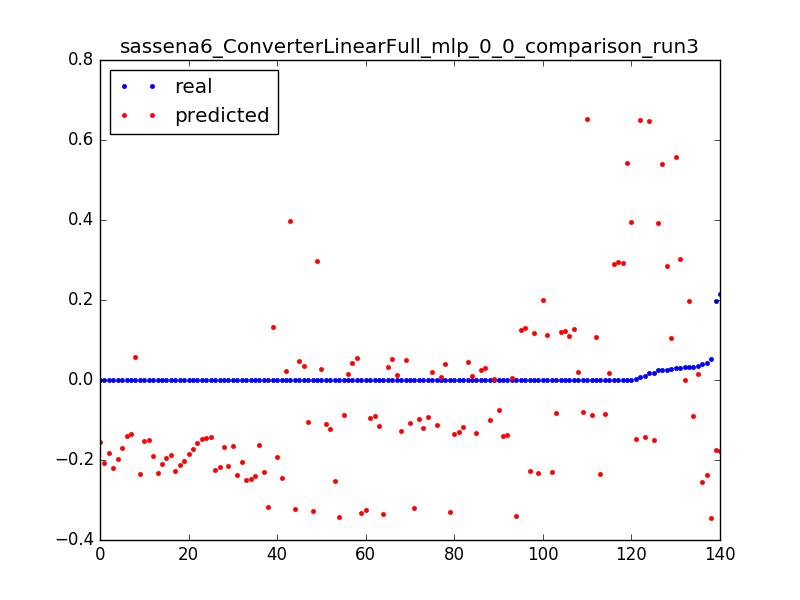

The table this chart was drawn from, first rows:
0.02474174419087561, 0.392071012944, 0.0031847133757961785
0.0009821, 0.3949, 0.006369
0.0001368, 0.3978, 0.009554
0.01754, 0.6463, 0.003185
0.006332, 0.6492, 0.006369
0.0004521, 0.652, 0.009554
0.01755, -0.1493, 0.003185
0.003595, -0.1465, 0.006369
0.0106, -0.1436, 0.009554
0.0002219, -0.1408, 0.01274
0.0002321, -0.1379, 0.01592
0.0001879, -0.1351, 0.01911
0.0001975, -0.1323, 0.02229
0.0001886, -0.1294, 0.02548
0.0001759, -0.1266, 0.02866
0.0001584, -0.1237, 0.03185
0.0001816, -0.1209, 0.03503
0.0001888, -0.1181, 0.03822
0.0001677, -0.1152, 0.0414
0.0001822, -0.1124, 0.04459
0.0001548, -0.1095, 0.04777
0.0001795, -0.1067, 0.05096
0.0001476, -0.1039, 0.05414
0.0002047, -0.101, 0.05732
0.0001814, -0.09818, 0.06051
0.0001671, -0.09534, 0.06369
0.0001816, -0.09249, 0.06688
0.0001671, -0.08965, 0.07006
0.0001635, -0.08681, 0.07325
0.02723, 0.105, 0.003185
0.000464, 0.1078, 0.006369
0.0003861, 0.1106, 0.009554
0.0003487, 0.1135, 0.01274
0.0003307, 0.1163, 0.01592
0.0003609, 0.1192, 0.01911
0.0003616, 0.122, 0.02229
0.0003163, 0.1248, 0.02548
0.0003897, 0.1277, 0.02866
0.0003235, 0.1305, 0.03185
0.0001173, 0.1334, 0.03503
0.0309, 0.3026, 0.003185
0.02934, 0.5569, 0.003185
0.04128, -0.2387, 0.003185
0.0005642, -0.2359, 0.006369
0.0003379, -0.2331, 0.009554
0.0003524, -0.2302, 0.01274
0.0003302, -0.2274, 0.01592
0.0345, 0.01553, 0.003185
0.0007749, 0.01837, 0.006369
0.000413, 0.02121, 0.009554
0.02522, 0.2861, 0.003185
0.0007788, 0.289, 0.006369
0.000815, 0.2918, 0.009554
0.000804, 0.2947, 0.01274
0.0001512, 0.2975, 0.01592
0.02486, 0.5404, 0.003185
0.0009674, 0.5432, 0.006369
0.03999, -0.2553, 0.003185
0.0001607, -0.2524, 0.006369
0.0001092, -0.2496, 0.009554
0.0001092, -0.2467, 0.01274
... 80 more rows
